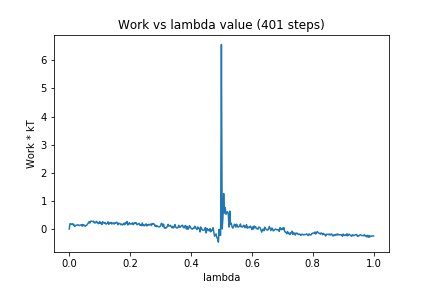

Source data for this figure (header and first rows):
0, 0.0
1, 0.1906
2, 0.1749
3, 0.1633
4, 0.1909
5, 0.149
6, 0.1689
7, 0.08794
8, 0.1104
9, 0.1352
10, 0.1305
11, 0.1469
12, 0.1442
13, 0.1236
14, 0.129
15, 0.1389
16, 0.1524
17, 0.09879
18, 0.1554
19, 0.118
20, 0.1373
21, 0.09797
22, 0.1216
23, 0.1328
24, 0.1709
25, 0.2092
26, 0.2562
27, 0.2087
28, 0.2687
29, 0.2794
30, 0.2761
31, 0.2622
32, 0.2754
33, 0.2134
34, 0.2417
35, 0.217
36, 0.2708
37, 0.2319
38, 0.1952
39, 0.191
40, 0.2682
41, 0.1935
42, 0.2256
43, 0.1581
44, 0.2579
45, 0.2259
46, 0.2082
47, 0.2337
48, 0.1795
49, 0.1797
50, 0.2087
51, 0.2566
52, 0.1643
53, 0.2172
54, 0.2039
55, 0.2363
56, 0.1757
57, 0.2029
58, 0.2192
59, 0.1742
60, 0.2208
... 340 more rows
